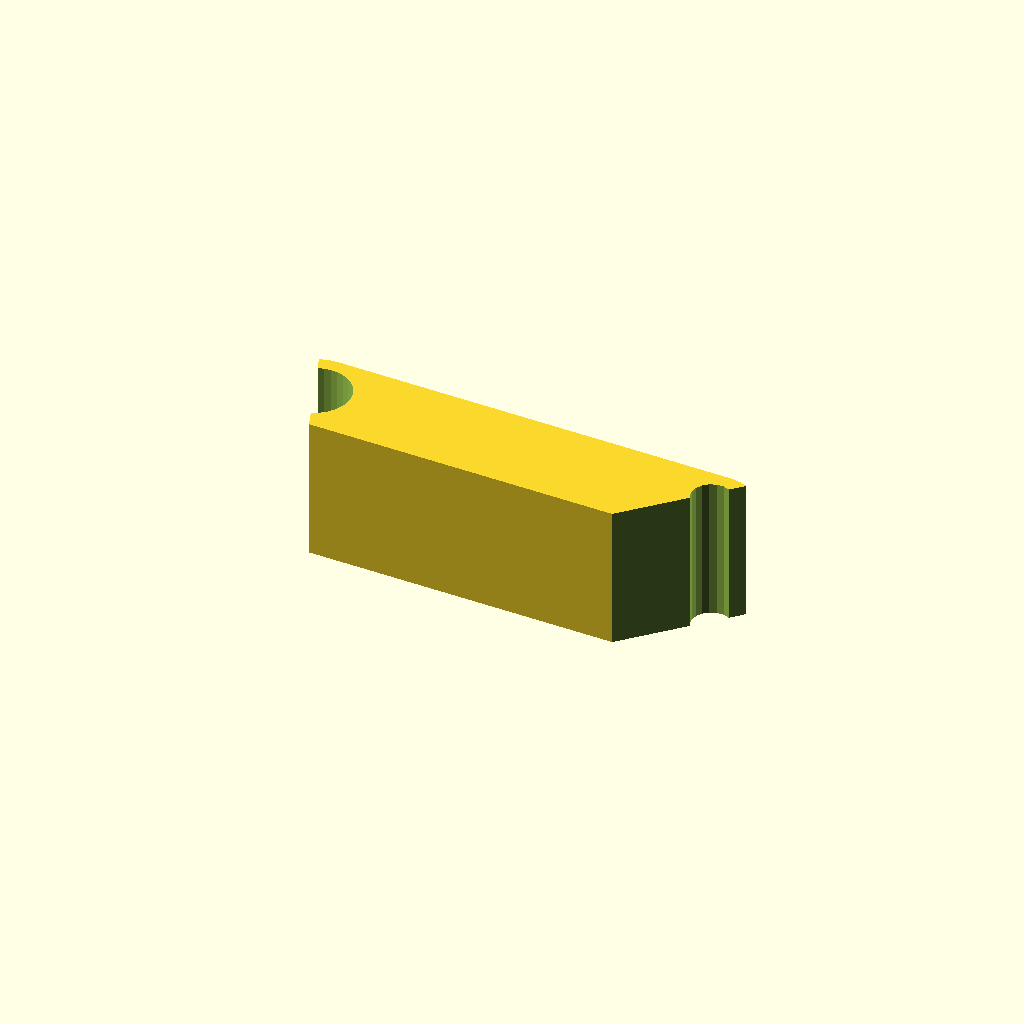
Cell 1: rendered with the file's own defaults.
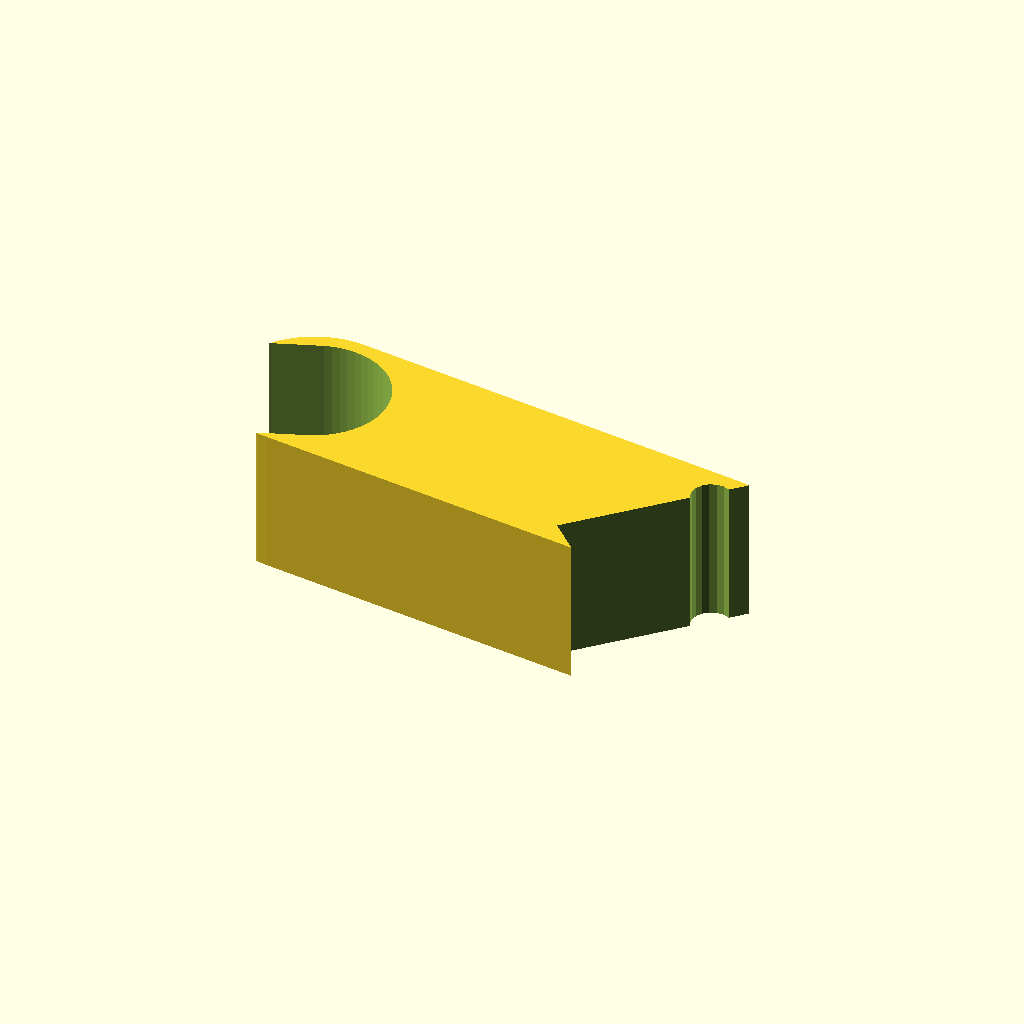
Cell 2 — r1 set to 10, the other parameters unchanged.
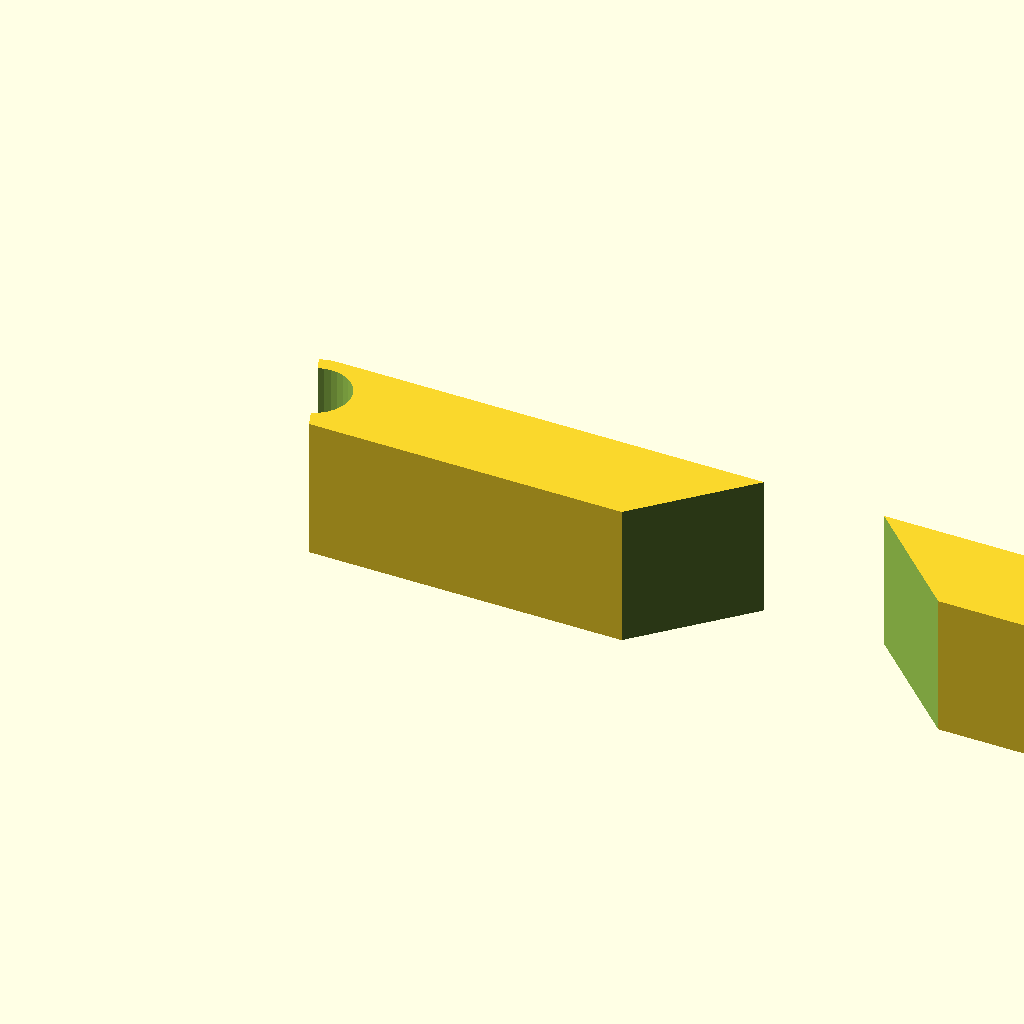
Cell 3 — l set to 112, the other parameters unchanged.
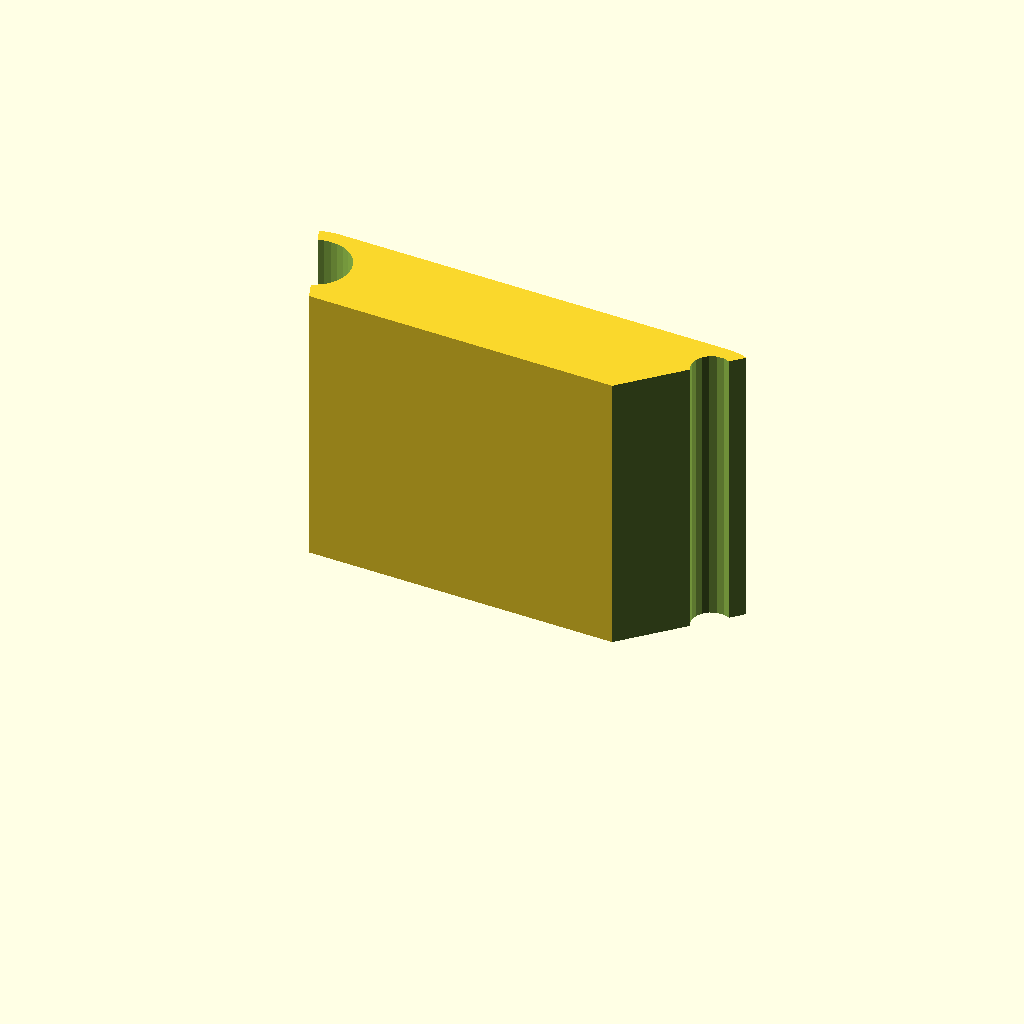
Cell 4: h = 40 (everything else at default).
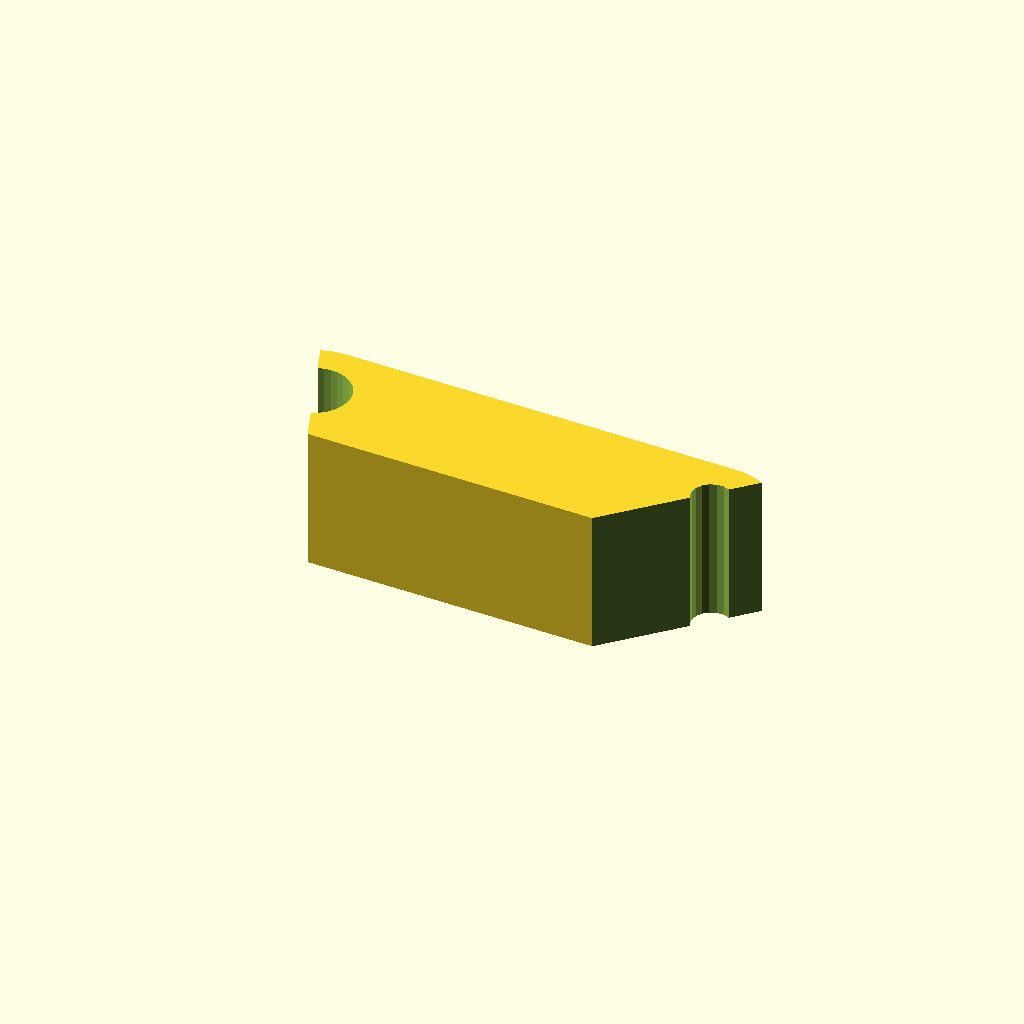
Cell 5: e = 4 (everything else at default).
One fixed orthographic camera (rotation 55°, 0°, 25°; colour scheme Cornfield) for every cell.
Source of the model, barriere.scad:
include <config.scad>


$fs=$fs/2;
$fa=$fa/2;

r1 = 5;
r2 = 5.5/2;

l=56;
l2=56-1;
h=20;
e=2;

difference(){
    hull(){
        cylinder(r=r1+e, h);

        translate([l, r2-r1, 0])cylinder(r=r1+e, h);
    }
    translate([0, 0, -1])cylinder(r=r1, h+2);
    
    rotate([0,0,90+20])translate([-10, 0, -1])cube([20,20,h+2]);
    translate([l, 0, -1])cylinder(r=r2, h+2);
    translate([l2, 0, 0])rotate([0,0,-90-45])translate([-20, 0, -1])cube([40,40,h+2]);
}
    
Customizer parameters (derived from the source; name, type, default, range or options):
r1: number, default 5
l: number, default 56
h: number, default 20
e: number, default 2
